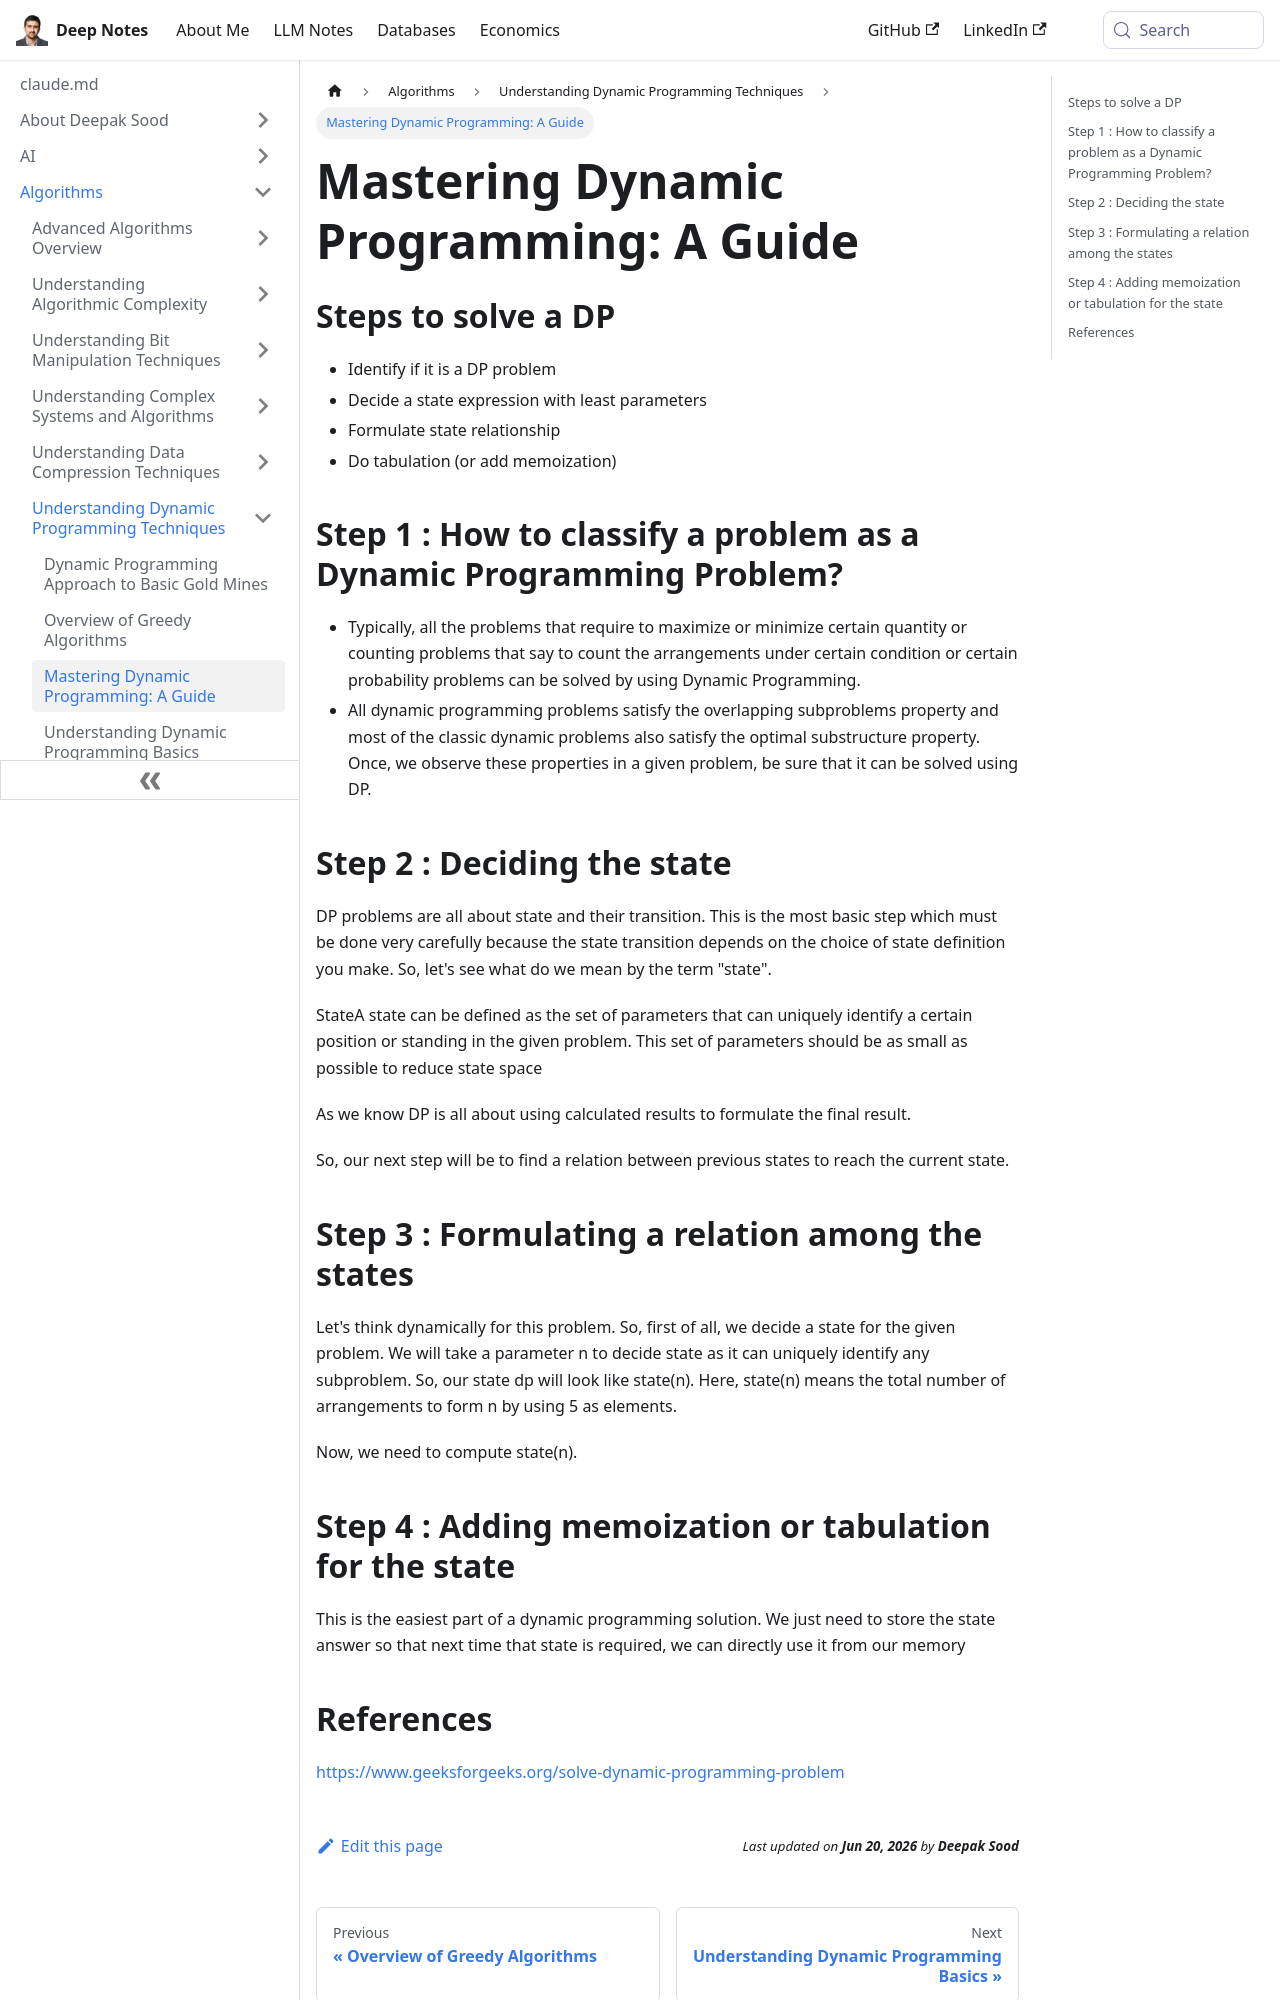

repository: deepaksood619/deepaksood619.github.io · page: algorithms/dynamic-programming/how-to-find-dp/index.html · generator: docusaurus

---
slug: /algorithms/dynamic-programming/how-to-find-dp
title: "Mastering Dynamic Programming: A Guide"
description: Learn how to identify and solve dynamic programming problems with essential steps and techniques for success.
created: 2023-03-05
updated: 2023-12-05
---
## Steps to solve a DP

- Identify if it is a DP problem
- Decide a state expression with least parameters
- Formulate state relationship
- Do tabulation (or add memoization)

## Step 1 : How to classify a problem as a Dynamic Programming Problem?

- Typically, all the problems that require to maximize or minimize certain quantity or counting problems that say to count the arrangements under certain condition or certain probability problems can be solved by using Dynamic Programming.
- All dynamic programming problems satisfy the overlapping subproblems property and most of the classic dynamic problems also satisfy the optimal substructure property. Once, we observe these properties in a given problem, be sure that it can be solved using DP.

## Step 2 : Deciding the state

DP problems are all about state and their transition. This is the most basic step which must be done very carefully because the state transition depends on the choice of state definition you make. So, let's see what do we mean by the term "state".

StateA state can be defined as the set of parameters that can uniquely identify a certain position or standing in the given problem. This set of parameters should be as small as possible to reduce state space

As we know DP is all about using calculated results to formulate the final result.

So, our next step will be to find a relation between previous states to reach the current state.

## Step 3 : Formulating a relation among the states

Let's think dynamically for this problem. So, first of all, we decide a state for the given problem. We will take a parameter n to decide state as it can uniquely identify any subproblem. So, our state dp will look like state(n). Here, state(n) means the total number of arrangements to form n by using {1, 3, 5} as elements.

Now, we need to compute state(n).
